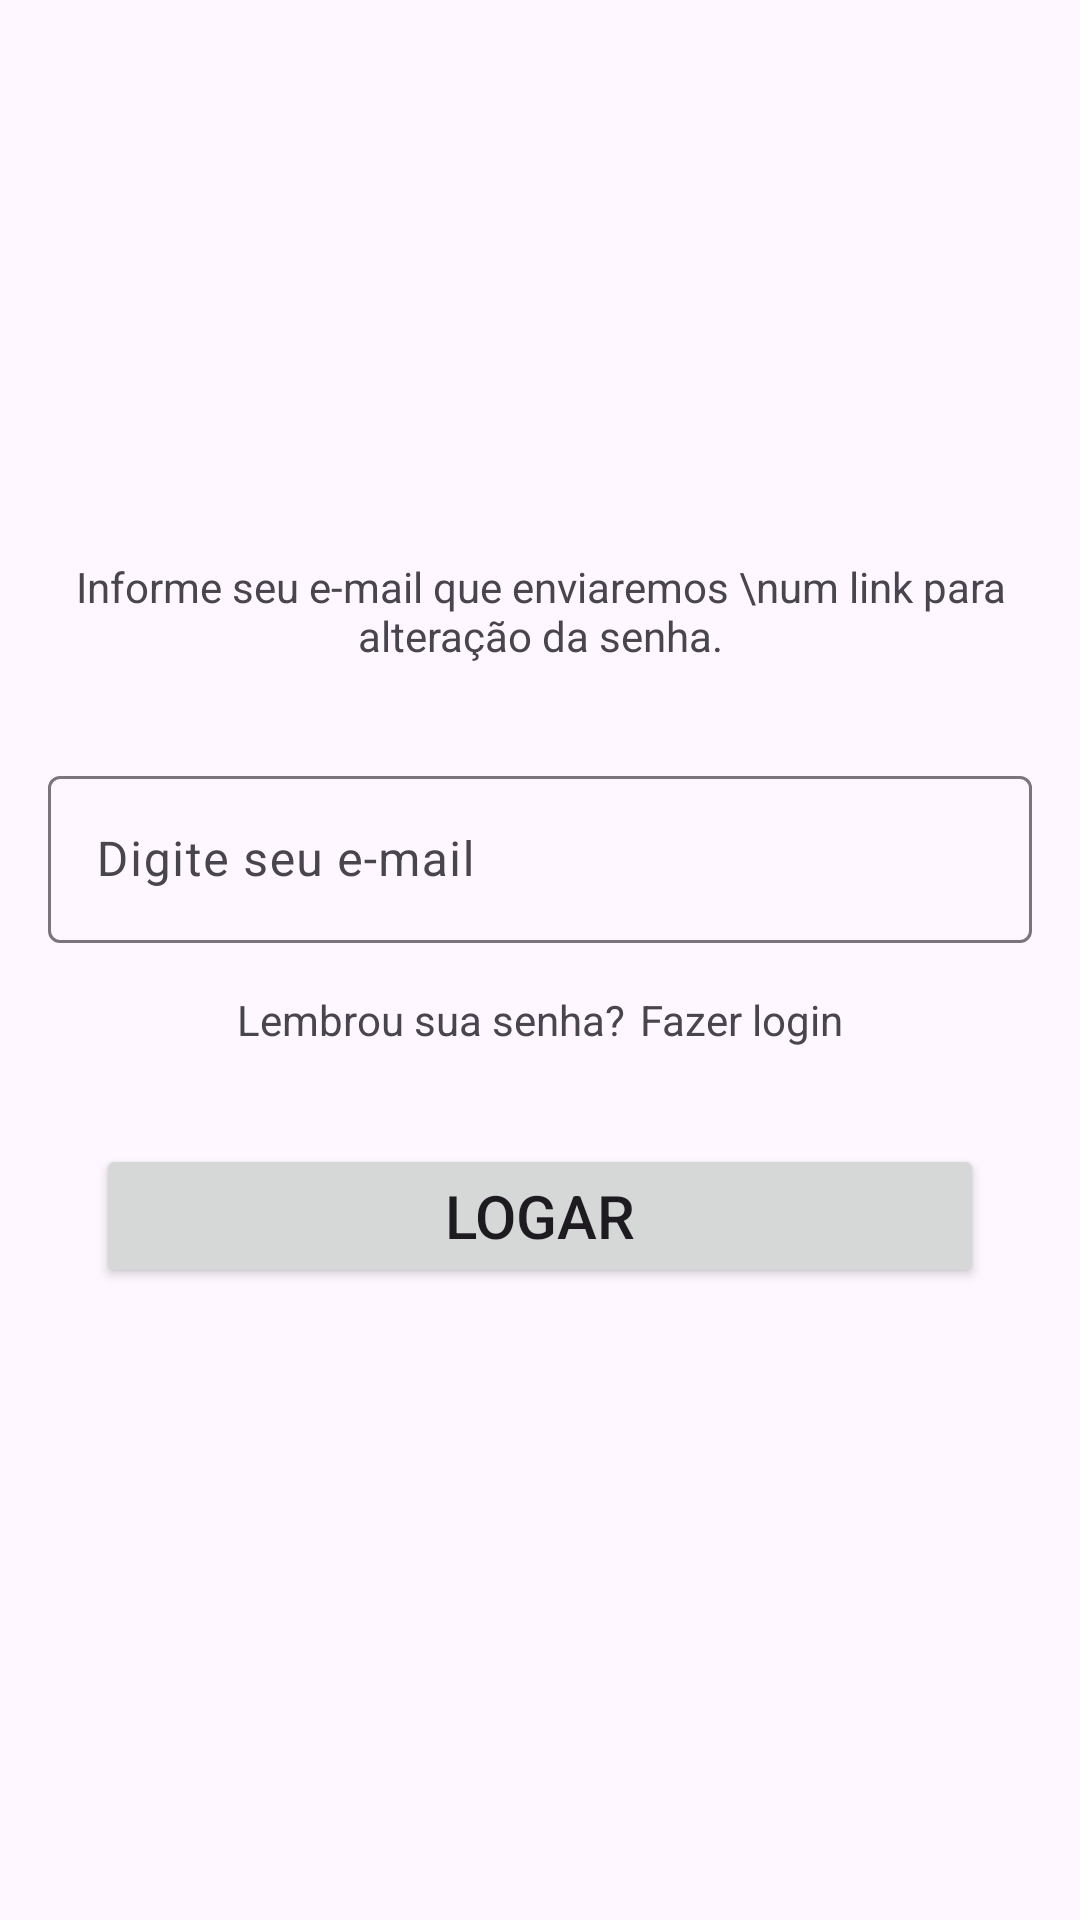

Write the Android layout XML for this screen, with the resource values it uses.
<!-- AndroidManifest.xml: application theme Theme.Falacomigo -->
<!-- res/layout/activity_recupera_conta.xml -->
<?xml version="1.0" encoding="utf-8"?>
<androidx.constraintlayout.widget.ConstraintLayout xmlns:android="http://schemas.android.com/apk/res/android"
    xmlns:app="http://schemas.android.com/apk/res-auto"
    xmlns:tools="http://schemas.android.com/tools"
    android:layout_width="match_parent"
    android:layout_height="match_parent"
    tools:context=".autenticacao.RecuperaContaActivity">

    <ScrollView
        android:layout_width="match_parent"
        android:layout_height="match_parent"
        android:fillViewport="true"
        app:layout_constraintBottom_toBottomOf="parent"
        app:layout_constraintEnd_toEndOf="parent"
        app:layout_constraintHorizontal_bias="0.5"
        app:layout_constraintStart_toStartOf="parent"
        app:layout_constraintTop_toTopOf="parent"
        app:layout_constraintVertical_bias="0.5">

        <androidx.constraintlayout.widget.ConstraintLayout
            android:layout_width="match_parent"
            android:layout_height="wrap_content">

            <ImageView
                android:id="@+id/imageView2"
                android:layout_width="150dp"
                android:layout_height="130dp"
                android:layout_marginTop="32dp"
                app:layout_constraintEnd_toEndOf="parent"
                app:layout_constraintStart_toStartOf="parent"
                app:layout_constraintTop_toTopOf="parent"
                app:srcCompat="@drawable/logo_verde" />

            <TextView
                android:id="@+id/textView"
                android:layout_width="match_parent"
                android:layout_height="wrap_content"
                android:layout_margin="24dp"
                android:text="Informe seu e-mail que enviaremos \num link para alteração da senha."
                android:textAlignment="center"
                app:layout_constraintEnd_toEndOf="parent"
                app:layout_constraintHorizontal_bias="0.5"
                app:layout_constraintStart_toStartOf="parent"
                app:layout_constraintTop_toBottomOf="@+id/imageView2" />

            <com.google.android.material.textfield.TextInputLayout
                android:id="@+id/textInputLayout"
                android:layout_width="match_parent"
                android:layout_height="wrap_content"
                android:layout_marginStart="16dp"
                android:layout_marginTop="32dp"
                android:layout_marginEnd="16dp"
                app:layout_constraintEnd_toEndOf="parent"
                app:layout_constraintStart_toStartOf="parent"
                app:layout_constraintTop_toBottomOf="@+id/textView">

                <com.google.android.material.textfield.TextInputEditText
                    android:layout_width="match_parent"
                    android:layout_height="wrap_content"
                    android:hint="Digite seu e-mail"
                    android:inputType="text|textEmailAddress" />
            </com.google.android.material.textfield.TextInputLayout>

            <TextView
                android:id="@+id/textView2"
                android:layout_width="wrap_content"
                android:layout_height="wrap_content"
                android:layout_marginTop="16sp"
                android:text="Lembrou sua senha?"
                app:layout_constraintEnd_toStartOf="@+id/textLogin"
                app:layout_constraintHorizontal_bias="0.5"
                app:layout_constraintHorizontal_chainStyle="packed"
                app:layout_constraintStart_toStartOf="parent"
                app:layout_constraintTop_toBottomOf="@+id/textInputLayout" />

            <TextView
                android:id="@+id/textLogin"
                android:layout_width="wrap_content"
                android:layout_height="wrap_content"
                android:layout_marginLeft="5dp"
                android:layout_marginTop="16sp"
                android:text="Fazer login"
                android:textColor="@color/destaque"
                app:layout_constraintEnd_toEndOf="parent"
                app:layout_constraintHorizontal_bias="0.5"
                app:layout_constraintStart_toEndOf="@+id/textView2"
                app:layout_constraintTop_toBottomOf="@+id/textInputLayout" />

            <Button
                android:id="@+id/btnLogar"
                android:layout_width="0dp"
                android:layout_height="wrap_content"
                android:layout_marginStart="32dp"
                android:layout_marginTop="32dp"
                android:layout_marginEnd="32dp"
                android:text="Logar"
                android:textSize="20sp"
                app:layout_constraintEnd_toEndOf="parent"
                app:layout_constraintHorizontal_bias="0.5"
                app:layout_constraintStart_toStartOf="parent"
                app:layout_constraintTop_toBottomOf="@+id/textView2" />


        </androidx.constraintlayout.widget.ConstraintLayout>


    </ScrollView>

</androidx.constraintlayout.widget.ConstraintLayout>
<!-- resources referenced by this layout -->
<resources>
  <style name="Theme.Falacomigo" parent="Base.Theme.Falacomigo" />
  <style name="Base.Theme.Falacomigo" parent="Theme.Material3.DayNight.NoActionBar">
          
          
          <item name="colorPrimary">@color/primaria</item>
          <item name="actionOverflowButtonStyle">
              @style/ActionOverflowButton
          </item>
      </style>
  <style name="ActionOverflowButton" parent="Widget.AppCompat.ActionButton.Overflow">
          <item name="tint">@color/white</item>
      </style>
  <!-- not gathered from this repository: default colours our renderer supplied (Android Studio template values) -->
  <color name="white">#FFFFFFFF</color>
</resources>
